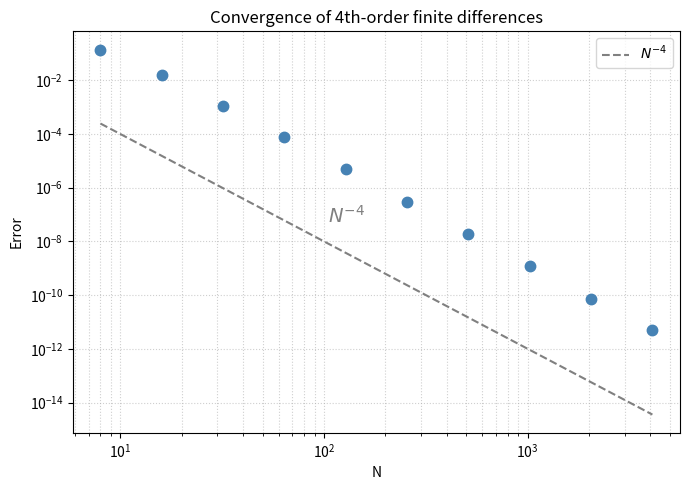

The matplotlib source for this figure:
"""
p1.py - Convergence of fourth-order finite differences

Translated from MATLAB Program 1 (Spectral Methods in MATLAB).
For various N, sets up a periodic grid on [-pi, pi], constructs a
4th-order finite difference differentiation matrix, and plots the
max-norm error vs. N on a log-log scale.
"""

import numpy as np
import scipy.sparse as sp
import matplotlib.pyplot as plt

# Grid sizes: N = 2^3, 2^4, ..., 2^12
Nvec = 2 ** np.arange(3, 13)

fig, ax = plt.subplots(figsize=(7, 5))

for N in Nvec:
    h = 2 * np.pi / N
    x = -np.pi + np.arange(1, N + 1) * h   # N evenly-spaced points on (-pi, pi]

    u      = np.exp(np.sin(x))              # test function
    uprime = np.cos(x) * u                  # exact derivative

    # ------------------------------------------------------------------
    # Build the 4th-order skew-symmetric differentiation matrix.
    #
    # The standard 2nd-order centered difference uses neighbors at ±1.
    # The 4th-order stencil adds neighbors at ±2 to cancel the O(h^2)
    # error term:
    #
    #   w_j ≈ ( 2/3*(u_{j+1}-u_{j-1}) - 1/12*(u_{j+2}-u_{j-2}) ) / h
    #
    # In matrix form this means:
    #   +2/3 on the  +1 superdiagonal,  -2/3 on the  -1 subdiagonal
    #   -1/12 on the +2 superdiagonal, +1/12 on the  -2 subdiagonal
    # with periodic (wrap-around) entries in the corners.
    # ------------------------------------------------------------------

    e = np.ones(N)

    # Diagonal indices for periodic wrap-around (using mod N)
    idx = np.arange(N)
    row_p1 = idx
    col_p1 = (idx + 1) % N   # +1 neighbor (wraps: N-1 -> 0)
    row_p2 = idx
    col_p2 = (idx + 2) % N   # +2 neighbor (wraps at edges)

    # Build upper part (+2/3 at +1, -1/12 at +2)
    D = (sp.csr_matrix((2 * e / 3,  (row_p1, col_p1)), shape=(N, N))
       - sp.csr_matrix((e / 12,     (row_p2, col_p2)), shape=(N, N)))

    # Make skew-symmetric: D = (D - D^T) / h
    D = (D - D.T) / h

    # ------------------------------------------------------------------
    # Compute max-norm (infinity norm) of the error
    # ------------------------------------------------------------------
    error = np.linalg.norm(D @ u - uprime, np.inf)
    ax.loglog(N, error, '.', markersize=15, color='steelblue')

# Reference line ~ N^{-4} to show expected convergence rate
ax.loglog(Nvec, Nvec.astype(float) ** (-4), '--', color='gray', label=r'$N^{-4}$')
ax.text(105, 5e-8, r'$N^{-4}$', fontsize=14, color='gray')

ax.set_xlabel('N')
ax.set_ylabel('Error')
ax.set_title('Convergence of 4th-order finite differences')
ax.grid(True, which='both', linestyle=':', alpha=0.6)
ax.legend()

plt.tight_layout()
plt.savefig(r'Spectral Methods\Figures\p1_convergence.pdf', dpi=150)
plt.show()
print("Done. Plot saved to p1_convergence.png")
